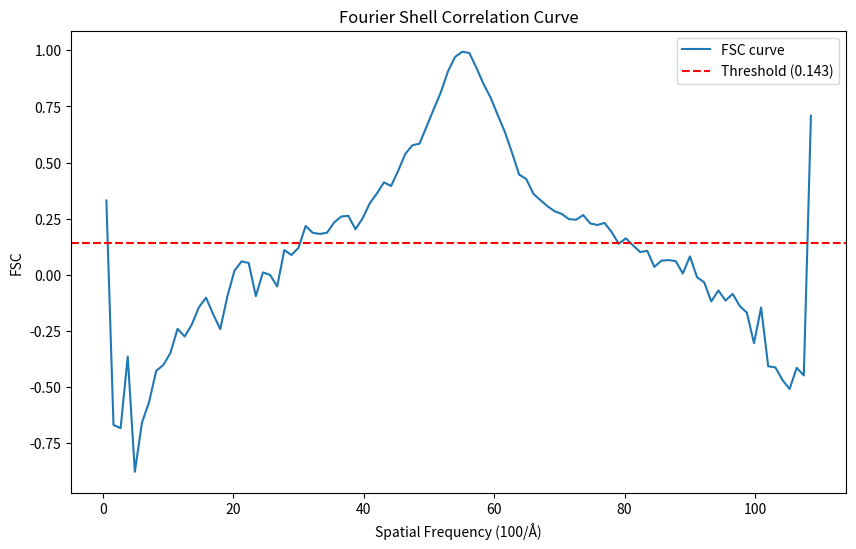
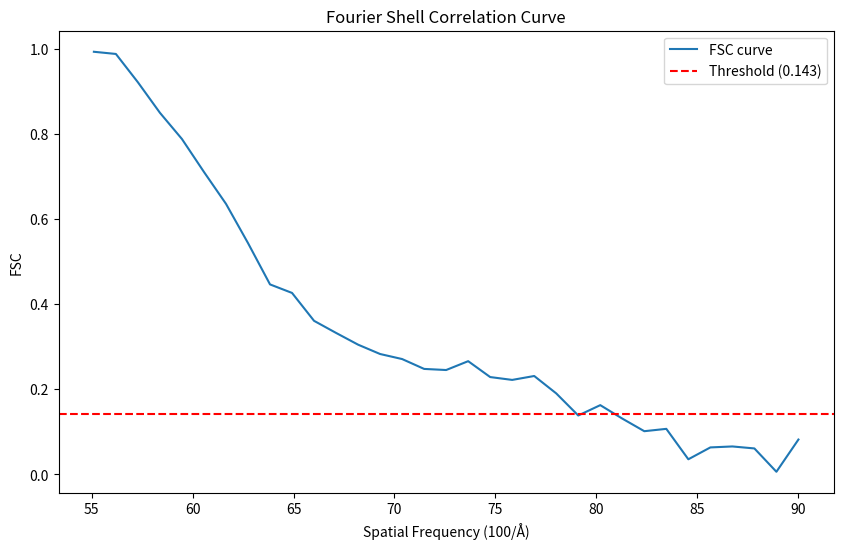

Reproduce these figures in Python, in order.
#!/usr/bin/env python
# coding: utf-8

# In[105]:


import numpy as np
from scipy.fftpack import fftn, fftshift
from scipy.ndimage import distance_transform_edt as edt
import matplotlib.pyplot as plt


# In[283]:


'''
Here is the function to calculate FSC between two 3D volumes (3D np.array)
'''
def calculate_fsc(volume1, volume2, bins=100):
    # Ensure input volumes are numpy arrays
    volume1 = np.asarray(volume1)
    volume2 = np.asarray(volume2)

    # Check if volumes are of the same shape
    if volume1.shape != volume2.shape:
        raise ValueError("Volumes must have the same dimensions.")
    
    # Compute Fourier transforms
    F1 = fftshift(fftn(volume1))
    F2 = fftshift(fftn(volume2))
    
    # Calculate the magnitude of the frequency vector for each voxel
    freq_magnitude = np.sqrt(np.sum(np.array(np.indices(F1.shape))**2, axis=0))
    
    # Max frequency to define the shells
    max_freq = np.max(freq_magnitude)
    
    # Initialize lists to store the sums for FSC calculation
    cross_correlation = np.zeros(bins)
    auto_correlation1 = np.zeros(bins)
    auto_correlation2 = np.zeros(bins)
    
    # Define the bin edges for the histogram
    bin_edges = np.linspace(0, max_freq, bins + 1)
    
    # Calculate the cross-correlation and auto-correlations in each shell
    for i in range(bins):
        shell_mask = (freq_magnitude >= bin_edges[i]) & (freq_magnitude < bin_edges[i+1])
        cross_correlation[i] = np.sum(np.real(F1[shell_mask] * np.conj(F2[shell_mask])))
        auto_correlation1[i] = np.sum(np.abs(F1[shell_mask])**2)
        auto_correlation2[i] = np.sum(np.abs(F2[shell_mask])**2)
    
    # Calculate FSC
    fsc = cross_correlation / np.sqrt(auto_correlation1 * auto_correlation2)
    
    # Return the FSC and the middle of the bins for plotting or further analysis
    bin_middles = (bin_edges[:-1] + bin_edges[1:]) / 2
    return fsc, bin_middles

# Example usage:
# volume1 and volume2 should be your 3D numpy arrays
# fsc, bin_middles = calculate_fsc(volume1, volume2)
# You can then plot FSC vs. spatial frequency using bin_middles and fsc values


# In[289]:


def find_resolution_limit(fsc, bin_middles, threshold=0.143):
    """
    Find the spatial frequency (resolution limit) where FSC crosses the given threshold,
    then convert this frequency to a resolution in Ångströms assuming the bin middles are in 1/100 Ångström^-1.
    
    Parameters:
    - fsc: Array of FSC values.
    - bin_middles: Array of spatial frequencies corresponding to the FSC values, assumed to be in 1/100 Ångström^-1.
    - threshold: FSC threshold to determine the resolution limit.
    
    Returns:
    - The resolution at the resolution limit in Ångströms, or None if FSC does not drop below the threshold.
    """
  
    # Find indices where the FSC falls below the threshold
    below_threshold_indices = np.where(fsc < threshold)[0]
    
    if below_threshold_indices.size > 0:
        # Take the first index where FSC falls below threshold
        first_below_index = below_threshold_indices[0]
        
        # Ensure we have a previous value for interpolation
        if first_below_index > 0:
            # Linear interpolation to find the exact crossing point
            x1, y1 = bin_middles[first_below_index - 1], fsc[first_below_index - 1]
            x2, y2 = bin_middles[first_below_index], fsc[first_below_index]
            slope = (y2 - y1) / (x2 - x1)
            x_resolution_limit = x1 + (threshold - y1) / slope
            # Convert spatial frequency to resolution in Ångströms, adjusting for units if necessary
            resolution_in_angstroms = 1 / x_resolution_limit  # Adjust if bin_middles unit assumption changes
            return resolution_in_angstroms * 100  # Converting from 1/100 Ångström^-1 to Ångströms
        else:
            # If the first below-threshold value has no previous value, fall back to direct calculation
            resolution_in_angstroms = 1 / bin_middles[first_below_index]
            return resolution_in_angstroms 
            
    return None  # No crossing below the threshold was found


# In[290]:


def fsc_curve(fsc, bin_middles):
    """
    Adjust the FSC calculation to only return values starting from where FSC equals 1.
    
    Parameters:
    - fsc: Array of FSC values.
    - bin_middles: Array of spatial frequencies corresponding to the FSC values.
    
    Returns:
    - Sliced arrays of fsc and bin_middles starting from where FSC equals 1.
    """
    # Find the index of the maximum FSC value
    start_index = np.argmax(fsc)
    max_fsc_value = np.max(fsc)

    # Find the first index where the FSC falls below a small positive value (e.g., 0.007) after the max
    stop_indices = np.where(fsc[start_index:] < 0.001)[0]
    
    # If there are no values below the threshold, use the rest of the array; otherwise, use the first below-threshold index
    if stop_indices.size == 0:
        stop_index = len(fsc)
    else:
        stop_index = stop_indices[0] + start_index  # Adjust for the offset due to starting at max_fsc_index
    
    return fsc[start_index:stop_index], bin_middles[start_index:stop_index]
    


# In[291]:


# Creating simple 3D numpy arrays as examples
# Let's create two volumes with spherical objects in the center.
# Volume1 will have a perfect sphere, and Volume2 will have a slightly ellipsoidal shape.

def create_sphere(shape, radius, offset=(0, 0, 0)):
    """Create a 3D array with a sphere (1s inside sphere, 0s outside)."""
    semisizes = (radius,) * 3
    grid = np.mgrid[[slice(-x/2 + dx, x/2 + dx, 1) for x, dx in zip(shape, offset)]]
    phi = np.sum([(grid[i] / s)**2 for i, s in enumerate(semisizes)], axis=0)
    mask = phi <= 1
    return mask.astype(np.float32)

def create_ellipsoid(shape, radiuses, offset=(0, 0, 0)):
    """Create a 3D array with an ellipsoid (1s inside ellipsoid, 0s outside)."""
    semisizes = radiuses
    grid = np.mgrid[[slice(-x/2 + dx, x/2 + dx, 1) for x, dx in zip(shape, offset)]]
    phi = np.sum([(grid[i] / s)**2 for i, s in enumerate(semisizes)], axis=0)
    mask = phi <= 1
    return mask.astype(np.float32)


# In[292]:


if __name__ == '__main__':
    # Define shape of the volumes
    shape = (64, 64, 64)
    
    # Create volumes
    volume1 = create_sphere(shape, 20)
    volume2 = create_ellipsoid(shape, (20, 22, 20))
    
    volume1.shape, volume2.shape, np.sum(volume1), np.sum(volume2)

    fsc_data, bin_middles = calculate_fsc(volume1, volume2)
    
    plt.figure(figsize=(10, 6))
    plt.plot(bin_middles, fsc_data, label='FSC curve')
    plt.axhline(y=0.143, color='r', linestyle='--', label='Threshold (0.143)')
    plt.xlabel('Spatial Frequency (100/Å)')
    plt.ylabel('FSC')
    plt.legend()
    plt.title('Fourier Shell Correlation Curve')
    plt.show()

    # Use this function with your FSC and bin_middles data
    sliced_fsc, sliced_bin_middles = fsc_curve(fsc_data, bin_middles)

    plt.figure(figsize=(10, 6))
    plt.plot(sliced_bin_middles, sliced_fsc, label='FSC curve')
    plt.axhline(y=0.143, color='r', linestyle='--', label='Threshold (0.143)')
    plt.xlabel('Spatial Frequency (100/Å)')
    plt.ylabel('FSC')
    plt.legend()
    plt.title('Fourier Shell Correlation Curve')
    plt.show()

    resolution_limit = find_resolution_limit(sliced_fsc, sliced_bin_middles)
    if resolution_limit is not None:
        print(f"The resolution limit at 0.143 is: {resolution_limit:.2f}Å")


# In[ ]:




